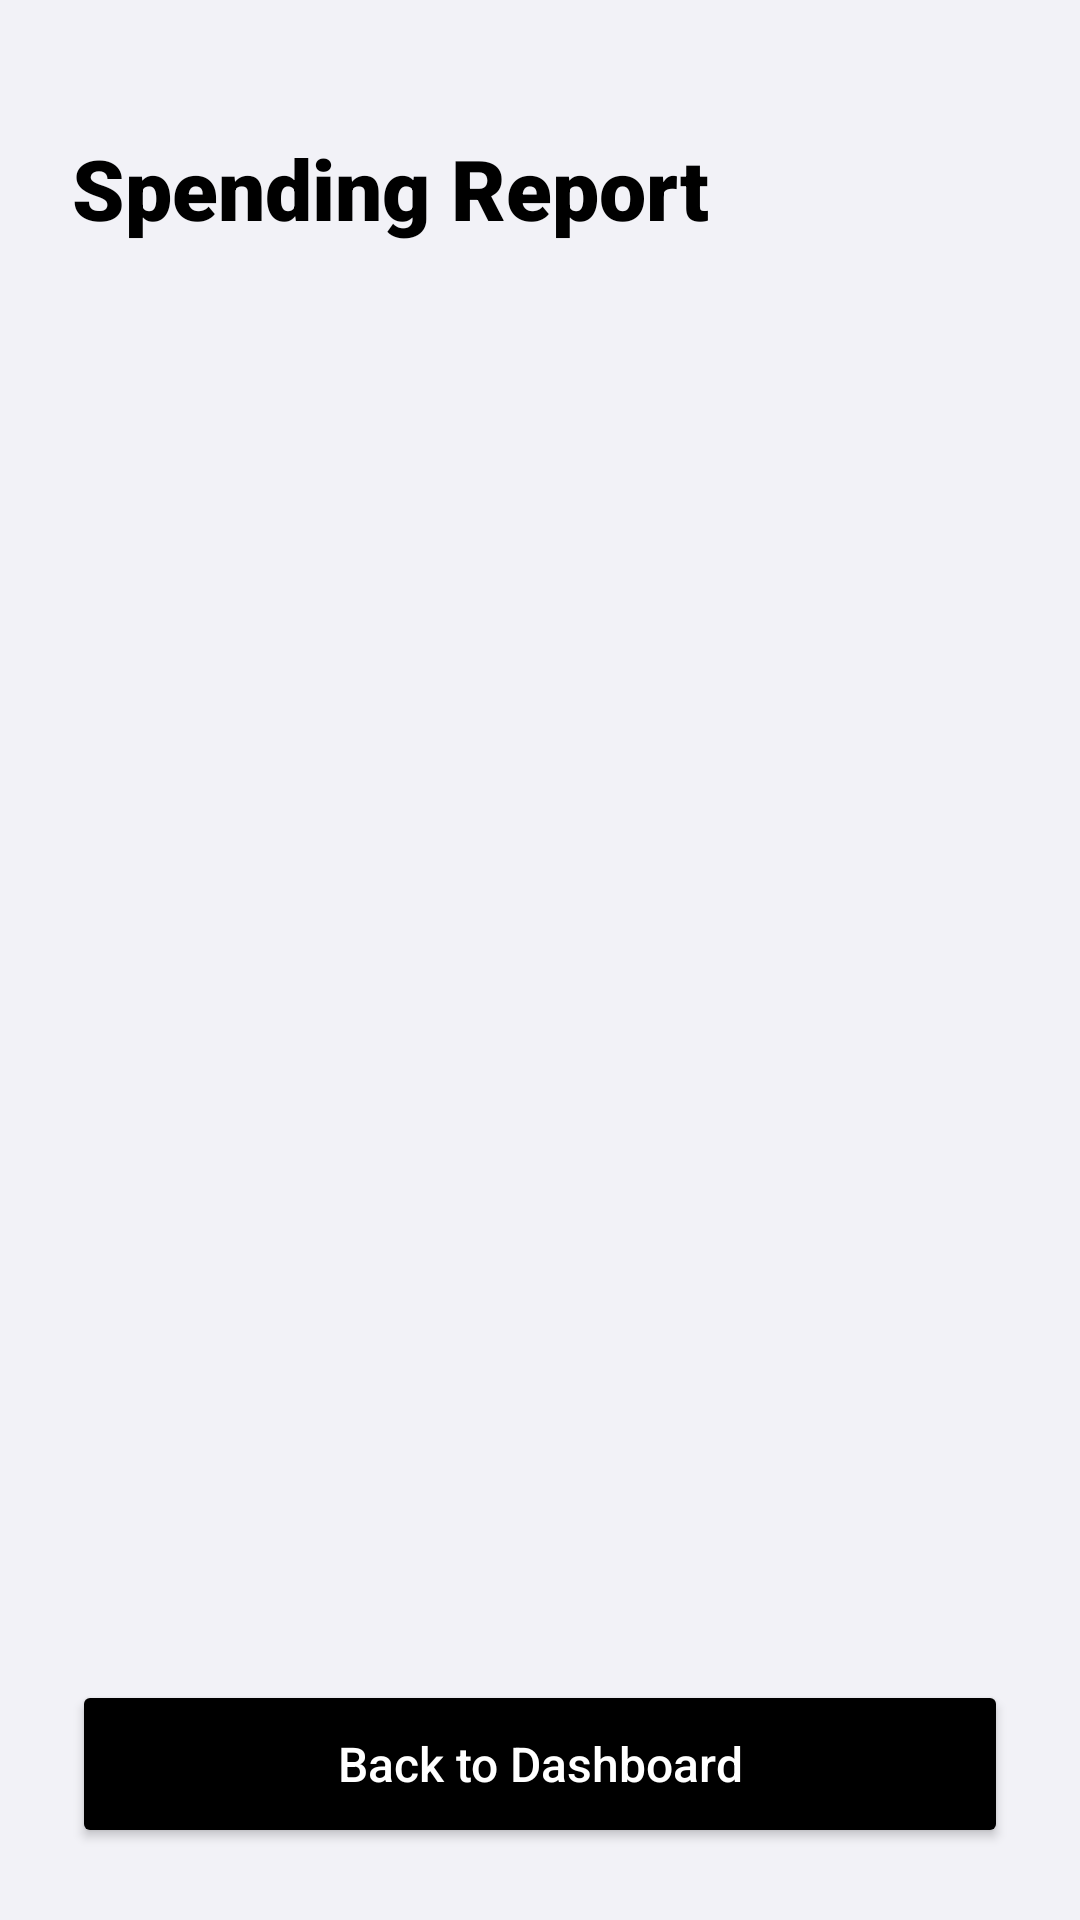

This screen was rendered from an Android layout file. Write that file and the resources it references.
<!-- AndroidManifest.xml: application theme Theme.MeroKharcha -->
<!-- res/layout/activity_reports.xml -->
<?xml version="1.0" encoding="utf-8"?>
<LinearLayout xmlns:android="http://schemas.android.com/apk/res/android"
    xmlns:app="http://schemas.android.com/apk/res-auto"
    android:layout_width="match_parent"
    android:layout_height="match_parent"
    android:orientation="vertical"
    android:background="@color/primary_bg"
    android:padding="24dp">

    <TextView
        android:layout_width="wrap_content"
        android:layout_height="wrap_content"
        android:layout_marginTop="20dp"
        android:text="Spending Report"
        android:textSize="28sp"
        android:textStyle="bold"
        android:textColor="@color/text_main"
        android:fontFamily="sans-serif-black"
        android:layout_marginBottom="32dp"/>

    <ScrollView
        android:layout_width="match_parent"
        android:layout_height="0dp"
        android:layout_weight="1">

        <LinearLayout
            android:id="@+id/layoutCategoryStats"
            android:layout_width="match_parent"
            android:layout_height="wrap_content"
            android:orientation="vertical">
            
        </LinearLayout>
    </ScrollView>

    <Button
        android:id="@+id/btnBack"
        android:layout_width="match_parent"
        android:layout_height="56dp"
        android:text="Back to Dashboard"
        android:textAllCaps="false"
        android:textSize="16sp"
        android:backgroundTint="@color/accent_color"
        android:textColor="@color/white"
        app:cornerRadius="16dp"
        android:layout_marginTop="16dp"/>

</LinearLayout>
<!-- resources referenced by this layout -->
<resources>
  <color name="accent_color">#000000</color>
  <color name="primary_bg">#F2F2F7</color>
  <color name="text_main">#000000</color>
  <color name="white">#FFFFFF</color>
  <style name="Theme.MeroKharcha" parent="Theme.MaterialComponents.DayNight.NoActionBar">
          
          <item name="colorPrimary">@color/accent_color</item>
          <item name="colorPrimaryVariant">@color/black</item>
          <item name="colorOnPrimary">@color/white</item>
          
          <item name="colorSecondary">@color/accent_color</item>
          <item name="colorSecondaryVariant">@color/black</item>
          <item name="colorOnSecondary">@color/white</item>
          
          <item name="android:statusBarColor">@color/primary_bg</item>
          <item name="android:windowLightStatusBar">true</item>
      </style>
  <color name="black">#000000</color>
</resources>
